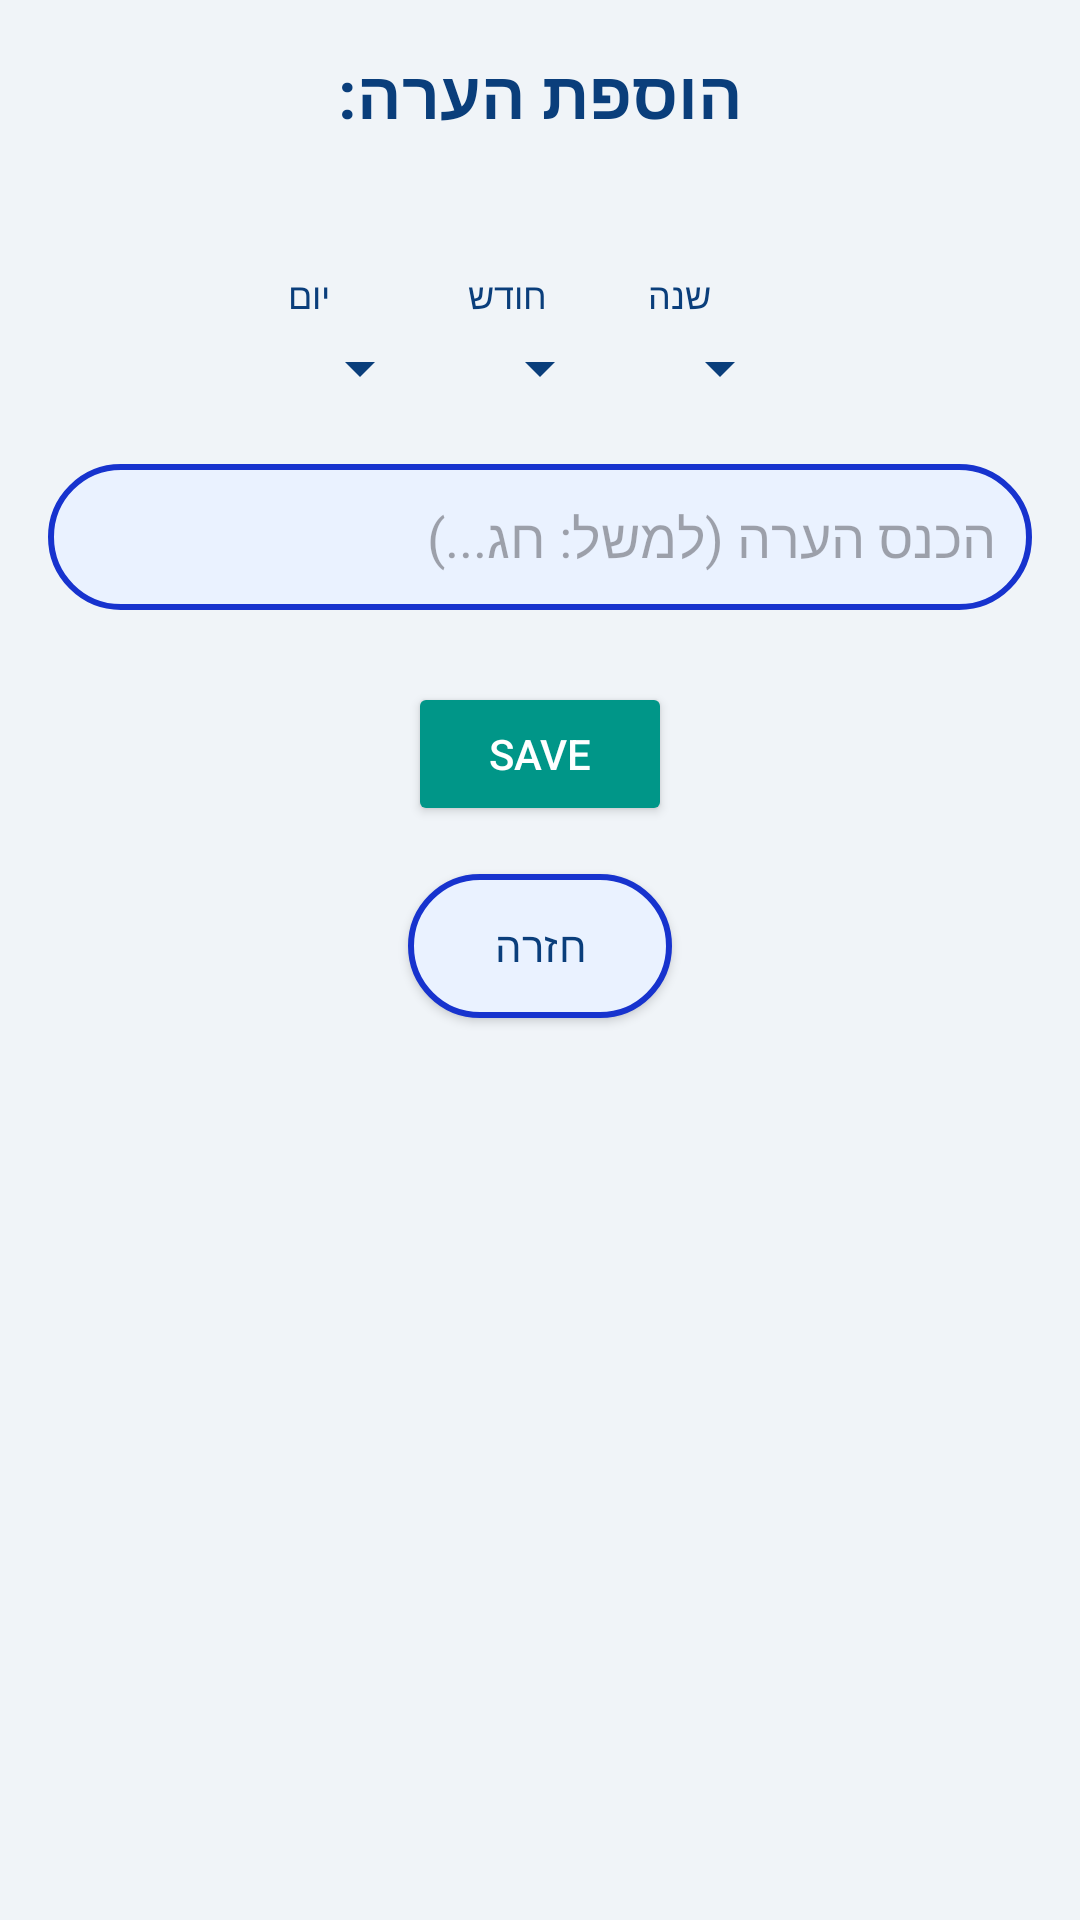

The Android layout XML behind this screen, and the referenced resources:
<!-- AndroidManifest.xml: activity theme Theme.EndProject -->
<!-- res/layout/activity_comment.xml -->
<RelativeLayout xmlns:android="http://schemas.android.com/apk/res/android"
    android:layout_width="match_parent"
    android:layout_height="match_parent"
    android:background="#F0F4F8"
    android:padding="16dp">

    <TextView
        android:id="@+id/title"
        android:layout_width="match_parent"
        android:layout_height="wrap_content"
        android:text="הוספת הערה:"
        android:textSize="22sp"
        android:textStyle="bold"
        android:textColor="#0A3E7B"
        android:gravity="center"
        android:layout_marginBottom="24dp" />

    
    <LinearLayout
        android:id="@+id/datePickers"
        android:layout_width="match_parent"
        android:layout_height="wrap_content"
        android:layout_below="@id/title"
        android:layout_marginTop="20dp"
        android:orientation="horizontal"
        android:gravity="center"
        android:layout_centerHorizontal="true">

        
        <LinearLayout
            android:layout_width="wrap_content"
            android:layout_height="wrap_content"
            android:orientation="vertical"
            android:layout_marginEnd="12dp">

            <TextView
                android:layout_width="wrap_content"
                android:layout_height="wrap_content"
                android:text="יום"
                android:textColor="#0A3E7B"
                android:textSize="12sp"
                android:gravity="center" />

            <Spinner
                android:id="@+id/daySpinner"
                android:layout_width="wrap_content"
                android:layout_height="wrap_content"
                android:layout_marginTop="4dp"
                android:backgroundTint="#0A3E7B"
                android:popupBackground="#0A507B"/>
        </LinearLayout>

        
        <LinearLayout
            android:layout_width="wrap_content"
            android:layout_height="wrap_content"
            android:orientation="vertical"
            android:layout_marginEnd="12dp">

            <TextView
                android:layout_width="wrap_content"
                android:layout_height="wrap_content"
                android:text="חודש"
                android:textColor="#0A3E7B"
                android:textSize="12sp"
                android:gravity="center" />

            <Spinner
                android:id="@+id/monthSpinner"
                android:layout_width="wrap_content"
                android:layout_height="wrap_content"
                android:layout_marginTop="4dp"
                android:backgroundTint="#0A3E7B"
                android:popupBackground="#0A507B"/>
        </LinearLayout>

        
        <LinearLayout
            android:layout_width="wrap_content"
            android:layout_height="wrap_content"
            android:orientation="vertical">

            <TextView
                android:layout_width="wrap_content"
                android:layout_height="wrap_content"
                android:text="שנה"
                android:textColor="#0A3E7B"
                android:textSize="12sp"
                android:gravity="center" />

            <Spinner
                android:id="@+id/yearSpinner"
                android:layout_width="wrap_content"
                android:layout_height="wrap_content"
                android:layout_marginTop="4dp"
                android:backgroundTint="#0A3E7B"
                android:popupBackground="#0A507B"/>
        </LinearLayout>
    </LinearLayout>

    <EditText
        android:id="@+id/commentEditText"
        android:layout_width="match_parent"
        android:layout_height="wrap_content"
        android:layout_below="@id/datePickers"
        android:layout_marginTop="20dp"
        android:hint="הכנס הערה (למשל: חג...)"
        android:background="@drawable/rounded_button_white"
        android:textColor="#0A3E7B"
        android:padding="12dp"
        android:gravity="right" />

    <Button
        android:id="@+id/saveCommentButton"
        android:layout_width="wrap_content"
        android:layout_height="wrap_content"
        android:layout_below="@id/commentEditText"
        android:layout_centerHorizontal="true"
        android:layout_marginTop="24dp"
        android:text="SAVE"
        android:textColor="#FFFFFF"
        android:backgroundTint="#009688"
        android:padding="12dp" />

    <Button
        android:id="@+id/backButton"
        android:layout_width="wrap_content"
        android:layout_height="wrap_content"
        android:layout_below="@id/saveCommentButton"
        android:layout_centerHorizontal="true"
        android:layout_marginTop="16dp"
        android:text="חזרה"
        android:textColor="#0A3E7B"
        android:background="@drawable/rounded_button_white"
        android:padding="10dp" />
</RelativeLayout>
<!-- resources referenced by this layout -->
<resources>
  <!-- drawable rounded_button_white (drawable) -->
  <selector xmlns:android="http://schemas.android.com/apk/res/android">
      
      <item android:state_pressed="true">
          <shape android:shape="rectangle">
              <solid android:color="#D1E3FF" /> 
              <stroke android:width="2dp" android:color="#1733CE" /> 
              <corners android:radius="24dp" />
              <padding
                  android:left="12dp"
                  android:top="12dp"
                  android:right="12dp"
                  android:bottom="12dp"/>
          </shape>
      </item>
  
      
      <item>
          <shape android:shape="rectangle">
              <solid android:color="#EAF2FF" /> 
              <stroke android:width="2dp" android:color="#1733CE" /> 
              <corners android:radius="24dp" />
              <padding
                  android:left="12dp"
                  android:top="12dp"
                  android:right="12dp"
                  android:bottom="12dp"/>
          </shape>
      </item>
  </selector>
  <style name="Theme.EndProject" parent="Theme.Material3.DayNight.NoActionBar">
          <item name="colorPrimary">#E3F2FD</item> 
          <item name="colorOnPrimary">#0A3E7B</item> 
          <item name="android:windowBackground">#E3F2FD</item>
      </style>
</resources>
